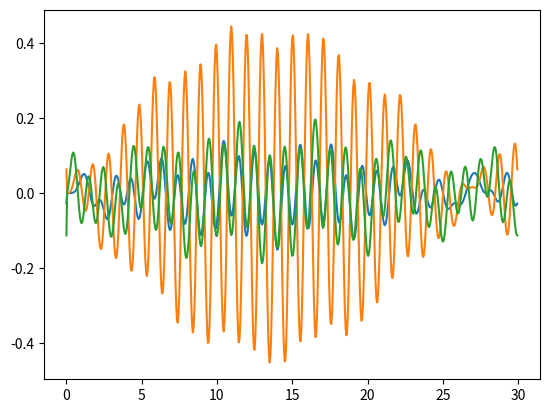

Generate this figure with matplotlib:
# -*- coding: utf-8 -*-

'''
Integratoren-Klasse, mit der dynamische Probleme berechnet werden können
'''

import numpy as np
import scipy as sp
from scipy import sparse
from scipy.sparse import linalg

def norm_of_vector(array):
    return np.sqrt(array.T.dot(array))

class NewmarkIntegrator():
    '''
    Newmark-Integrator-Schema zur Bestimmung der dynamischen Antwort...
    '''
    verbose = False

    def __init__(self, alpha=0):
        self.beta = 1/4*(1 + alpha)**2
        self.gamma = 1/2 + alpha
        self.delta_t = 1E-3
        self.eps = 1E-10
        self.dynamical_system = None
        pass

    def set_nonlinear_model(self, f_non, K, M, f_ext=None):
        '''
        Funktion zum Übergeben des nichtlinearen Modells an die Integrationsklasse

        Idee: K, M, f_non kommen direkt aus der Assembly-Klasse und müssen nicht verändert werden;
        '''
        self.f_non = f_non
        self.K = K
        self.M = M
        self.f_ext = f_ext

    def set_dynamical_system(self, dynamical_system):
        '''
        hands over the dynamical system as a whole to the integrator. The matrices for the integration routine are then taken right from the dynamical system

        '''
        self.dynamical_system = dynamical_system
        self.M = dynamical_system.M_global()
        self.K = dynamical_system.K_global
        self.f_non = dynamical_system.f_int_global
        self.f_ext = dynamical_system.f_ext_global


    def residual(self, q, dq, ddq, t):
        if self.f_ext is not None:
            res = self.M.dot(ddq) + self.f_non(q) - self.f_ext(q, dq, t)
        else:
            res = self.M.dot(ddq) + self.f_non(q)
        return res


    def integrate_nonlinear_system(self, q_start, dq_start, time_range):
        '''
        Funktion, die das System nach der generalized-alpha-Methode integriert
        '''
        # Initialisieren der Startvariablen
        q = q_start.copy()
        dq = dq_start.copy()
        ddq = np.zeros(len(q_start))

        q_global = []
        dq_global = []
        t = 0
        time_index = 0
        write_flag = False
        # Abfangen, wenn das Ding mit 0 beginnt:
        if time_range[0] < 1E-12:
            q_global.append(q)
            dq_global.append(dq)
            time_index = 1
        else:
            time_index = 0

        # Korrekte Startbedingungen ddq:
        ddq = linalg.spsolve(self.M, self.f_non(q))
        while time_index < len(time_range):
            if t + self.delta_t >= time_range[time_index]:
                dt = time_range[time_index] - t
                if dt < 1E-8:
                    dt = 1E-7
                write_flag = True
                time_index += 1
            else:
                dt = self.delta_t
            t += dt
            # Prediction
            q += dt*dq + (1/2-self.beta)*dt**2*ddq
            dq += (1-self.gamma)*dt*ddq
            ddq *= 0

            # checking residual and convergence
            f_non = self.f_non(q)
            res = self.residual(q, dq, ddq, t)
            # Newcton-Correction-loop

            n_iter = 0
            while norm_of_vector(res) > self.eps*norm_of_vector(f_non):
                S = self.K(q) + 1/(self.beta*dt**2)*self.M
                delta_q = - linalg.spsolve(S, res)
                q   += delta_q
                dq  += self.gamma/(self.beta*dt)*delta_q
                ddq += 1/(self.beta*dt**2)*delta_q
                f_non = self.f_non(q)
                res = self.residual(q, dq, ddq, t)
                n_iter += 1
                pass

            # Writing if necessary:
            if write_flag:
                # writint in the dynamical system, if possible
                if self.dynamical_system:
                    self.dynamical_system.write_timestep(t, q)
                else:
                    q_global.append(q.copy())
                    dq_global.append(dq.copy())
                write_flag = False
                if self.verbose:
                    print('Zeit:', t, 'Anzahl an Iterationen:', n_iter)
                pass

        return np.array(q_global), np.array(dq_global)



#%%

if __name__ == "__main__":
    c1 = 10
    c2 = 20
    c3 = 10
    c4 = 0
    K = np.array([[c1 + c2,-c2,0],
                  [-c2 , c2 + c3, -c3],
                  [0, -c3, c3 + c4]])

    def my_k(q):
        return K


    M = np.diag([3,1,2])

    def f_non(q):
        return K.dot(q) # + np.array([c1*q[0]**3, 0, 0])

    omega = 2*np.pi*1
    amplitude = 5
    def f_ext(q, dq, t):
        return np.array([0, 0., amplitude*np.cos(omega*t)])




    q_start = np.array([1, 0, 2.])*0
    dq_start = q_start*0

    T = np.arange(0,30,0.05)

    my_integrator = NewmarkIntegrator()
    my_integrator.set_nonlinear_model(f_non, my_k, M, f_ext)
    my_integrator.verbose = True
    q, dq = my_integrator.integrate_nonlinear_system(q_start, dq_start, T)

    from matplotlib import pyplot
    pyplot.plot(T, q)
    #pyplot.plot(T, dq)


 #%%